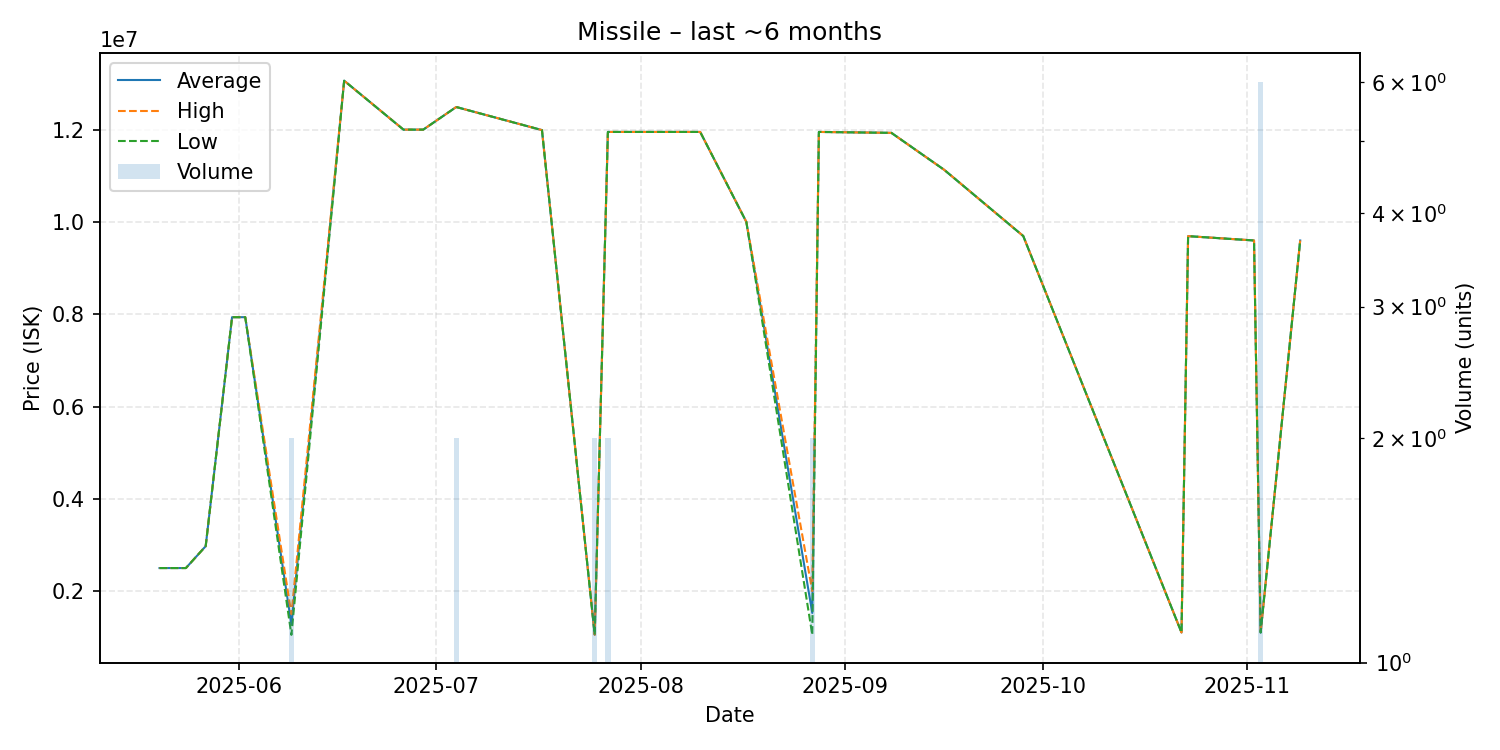

Source data for this figure (header and first rows):
date, average, highest, lowest, order_count, volume
2025-05-20, 2500000, 2500000, 2500000, 1, 1
2025-05-22, 2500000, 2500000, 2500000, 1, 1
2025-05-24, 2500000, 2500000, 2500000, 1, 1
2025-05-27, 2974000, 2974000, 2974000, 1, 1
2025-05-31, 7936000, 7936000, 7936000, 1, 1
2025-06-01, 7936000, 7936000, 7936000, 1, 1
2025-06-02, 7936000, 7936000, 7936000, 1, 1
2025-06-09, 1276000, 1500000, 1052000, 2, 2
2025-06-17, 13060000, 13060000, 13060000, 1, 1
2025-06-26, 12000000, 12000000, 12000000, 1, 1
2025-06-29, 12000000, 12000000, 12000000, 1, 1
2025-07-04, 12490000, 12490000, 12490000, 2, 2
2025-07-17, 11990000, 11990000, 11990000, 1, 1
2025-07-25, 1055000, 1055000, 1055000, 1, 2
2025-07-27, 11950000, 11950000, 11950000, 2, 2
2025-08-10, 11950000, 11950000, 11950000, 1, 1
2025-08-17, 10000000, 10000000, 10000000, 1, 1
2025-08-27, 1527500, 2000000, 1055000, 2, 2
2025-08-28, 11950000, 11950000, 11950000, 1, 1
2025-09-08, 11930000, 11930000, 11930000, 1, 1
2025-09-16, 11130000, 11130000, 11130000, 1, 1
2025-09-28, 9694000, 9694000, 9694000, 1, 1
2025-10-22, 1103000, 1103000, 1103000, 1, 1
2025-10-23, 9692000, 9692000, 9692000, 1, 1
2025-11-02, 9598000, 9598000, 9598000, 1, 1
2025-11-03, 1102000, 1102000, 1102000, 1, 6
2025-11-09, 9598000, 9598000, 9598000, 1, 1
